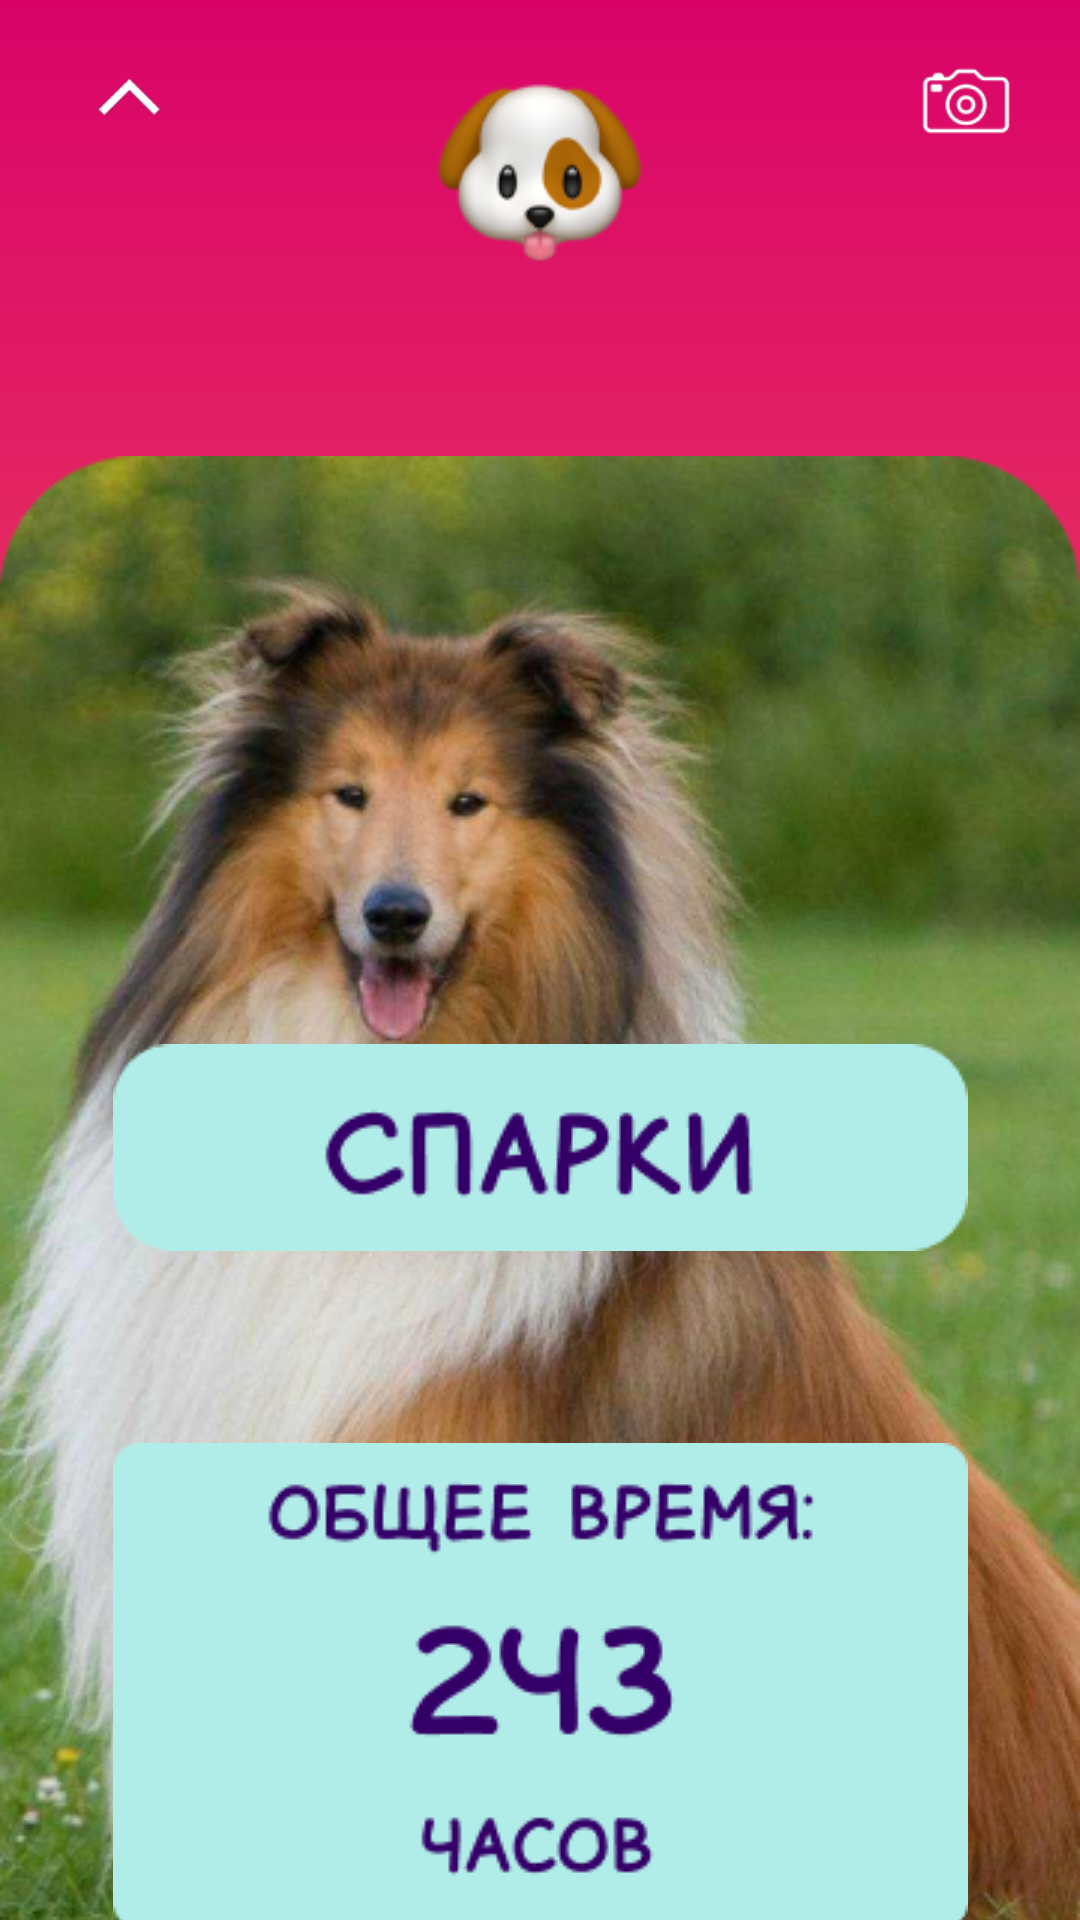

Layout XML and referenced resources for this Android screen:
<!-- AndroidManifest.xml: application theme Theme.TimeWithPet -->
<!-- res/layout/activity_pet.xml -->
<?xml version="1.0" encoding="utf-8"?>
<androidx.constraintlayout.widget.ConstraintLayout xmlns:android="http://schemas.android.com/apk/res/android"
    xmlns:app="http://schemas.android.com/apk/res-auto"
    xmlns:tools="http://schemas.android.com/tools"
    android:id="@+id/main"
    android:layout_width="match_parent"
    android:layout_height="match_parent"
    android:background="@drawable/bgbg"
    tools:context=".PetActivity">

    <ImageView
        android:id="@+id/imageView3"
        android:layout_width="80dp"
        android:layout_height="55dp"
        app:layout_constraintStart_toStartOf="parent"
        app:layout_constraintTop_toTopOf="parent"
        app:srcCompat="@drawable/image2" />

    <ImageView
        android:id="@+id/imageView4"
        android:layout_width="119dp"
        android:layout_height="100dp"
        app:layout_constraintEnd_toEndOf="parent"
        app:layout_constraintStart_toStartOf="parent"
        app:layout_constraintTop_toTopOf="parent"
        app:srcCompat="@drawable/image5" />

    <ImageView
        android:id="@+id/imageView5"
        android:layout_width="67dp"
        android:layout_height="52dp"
        app:layout_constraintEnd_toEndOf="parent"
        app:layout_constraintTop_toTopOf="parent"
        app:srcCompat="@drawable/image4" />

    <ImageView
        android:id="@+id/imageView6"
        android:layout_width="match_parent"
        android:layout_height="wrap_content"
        android:layout_marginTop="52dp"
        app:layout_constraintBottom_toBottomOf="parent"
        app:layout_constraintEnd_toEndOf="parent"
        app:layout_constraintHorizontal_bias="0.0"
        app:layout_constraintStart_toStartOf="parent"
        app:layout_constraintTop_toBottomOf="@+id/imageView4"
        app:layout_constraintVertical_bias="0.0"
        app:srcCompat="@drawable/image12" />

    <ImageView
        android:id="@+id/imageView7"
        android:layout_width="wrap_content"
        android:layout_height="wrap_content"
        android:layout_marginTop="248dp"
        app:layout_constraintEnd_toEndOf="parent"
        app:layout_constraintStart_toStartOf="parent"
        app:layout_constraintTop_toBottomOf="@+id/imageView4"
        app:srcCompat="@drawable/image11" />

    <ImageView
        android:id="@+id/imageView8"
        android:layout_width="wrap_content"
        android:layout_height="wrap_content"
        android:layout_marginTop="64dp"
        app:layout_constraintEnd_toEndOf="parent"
        app:layout_constraintStart_toStartOf="parent"
        app:layout_constraintTop_toBottomOf="@+id/imageView7"
        app:srcCompat="@drawable/image3" />
</androidx.constraintlayout.widget.ConstraintLayout>
<!-- resources referenced by this layout -->
<resources>
  <!-- drawable bgbg (drawable) -->
  <?xml version="1.0" encoding="utf-8"?>
  <shape xmlns:android="http://schemas.android.com/apk/res/android">
      <gradient
          android:startColor="#D90368"
          android:endColor="#FF7F51"
          android:angle="120"/>
  </shape>
  <!-- drawable image11: png bitmap (drawable, 3320 bytes) -->
  <!-- drawable image12: png bitmap (drawable, 354277 bytes) -->
  <!-- drawable image2: png bitmap (drawable, 991 bytes) -->
  <!-- drawable image3: png bitmap (drawable, 6710 bytes) -->
  <!-- drawable image4: png bitmap (drawable, 2168 bytes) -->
  <!-- drawable image5: png bitmap (drawable, 9642 bytes) -->
  <style name="Theme.TimeWithPet" parent="Base.Theme.TimeWithPet" />
  <style name="Base.Theme.TimeWithPet" parent="Theme.Material3.DayNight.NoActionBar">
          
          
      </style>
</resources>
